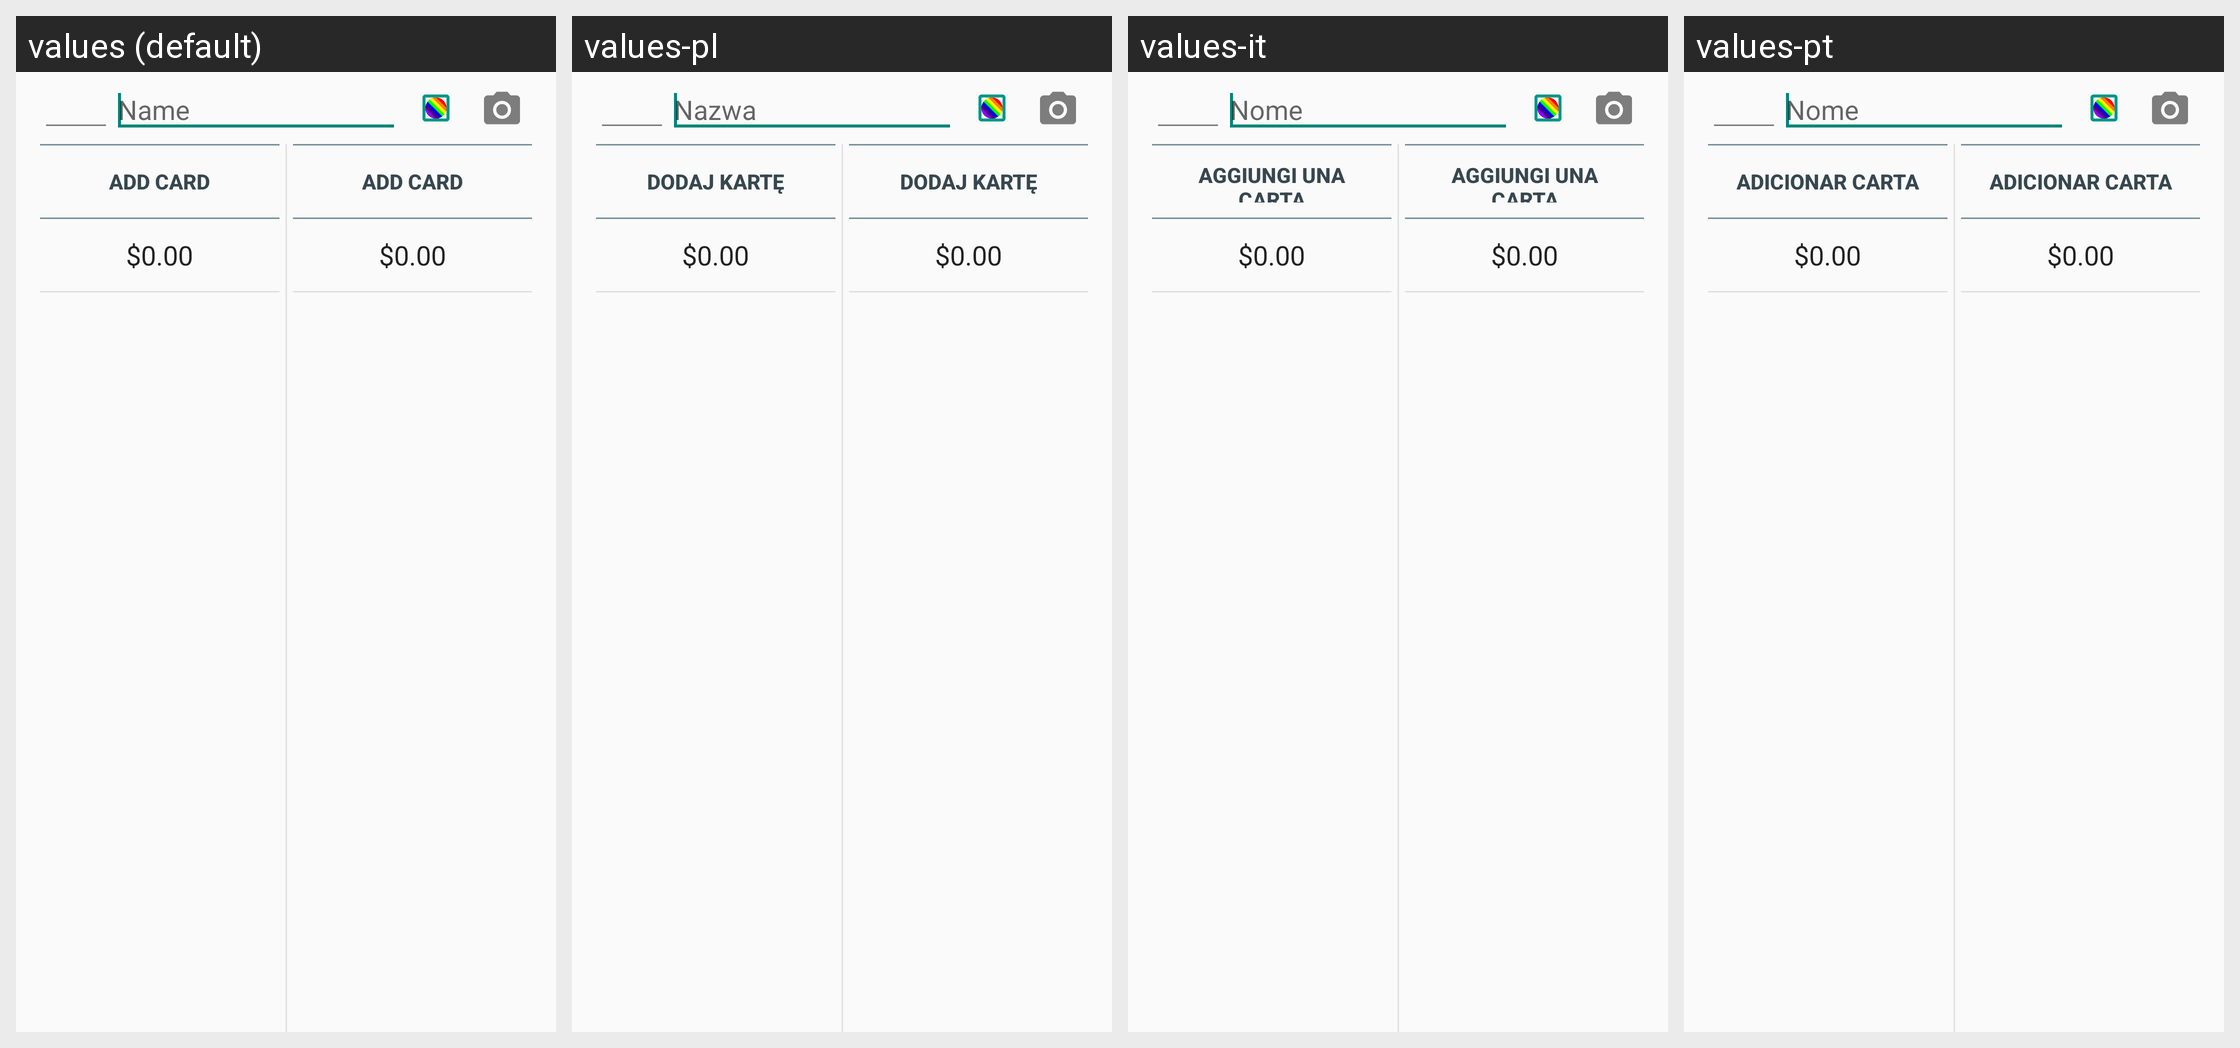

Strings drawn on this Android screen and how each of the app's shown locales translates them:
Android screen res/layout/trader_frag_2.xml rendered under 4 locales, left to right: values (default), values-pl, values-it, values-pt. Device: Nexus 5 (rendered at 1080×1920; each locale shown at half size, 540×960, under a caption strip naming it); theme Theme.light.
Other locales in the repository, not shown: values-de, values-es, values-fr, values-sk.
Strings drawn on this screen, with the default value and each locale's value (text and hints the layout hard-codes, and strings that could not be matched under every locale, appear in the picture but are not listed):

trader_add_card
  values: Add Card
  values-pl: Dodaj kartę
  values-it: Aggiungi una carta
  values-pt: Adicionar Carta

default_price
  values: $0.00
  values-pl: $0.00  [not translated; the default value is used]
  values-it: $0.00  [not translated; the default value is used]
  values-pt: $0.00  [not translated; the default value is used]

search_name
  values: Name
  values-pl: Nazwa
  values-it: Nome
  values-pt: Nome
